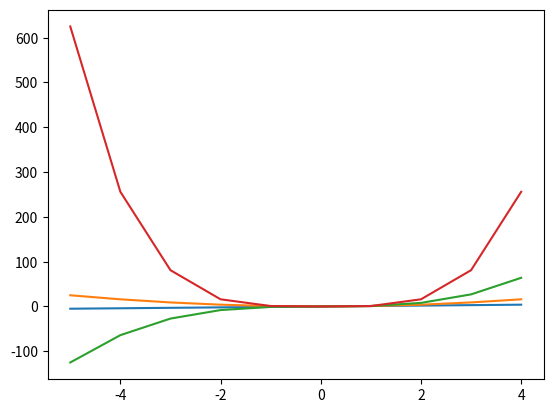

Write the Python code that produced this figure.
import matplotlib.pyplot as plt
import numpy as np
import math #pow()

def xpow(start, stop, step, pow):
    xcoords = np.arange(start, stop, step)
    numcoords = (stop - start)//step
    ycoords = np.zeros(numcoords)
    index = 0
    for i in xcoords:
        ycoords[index] = math.pow(i, pow)
        index += 1
    plt.plot(xcoords, ycoords)
    plt.show()

def main():
    for i in range(1, 5):
        xpow(-5, 5, 1, i)

main()